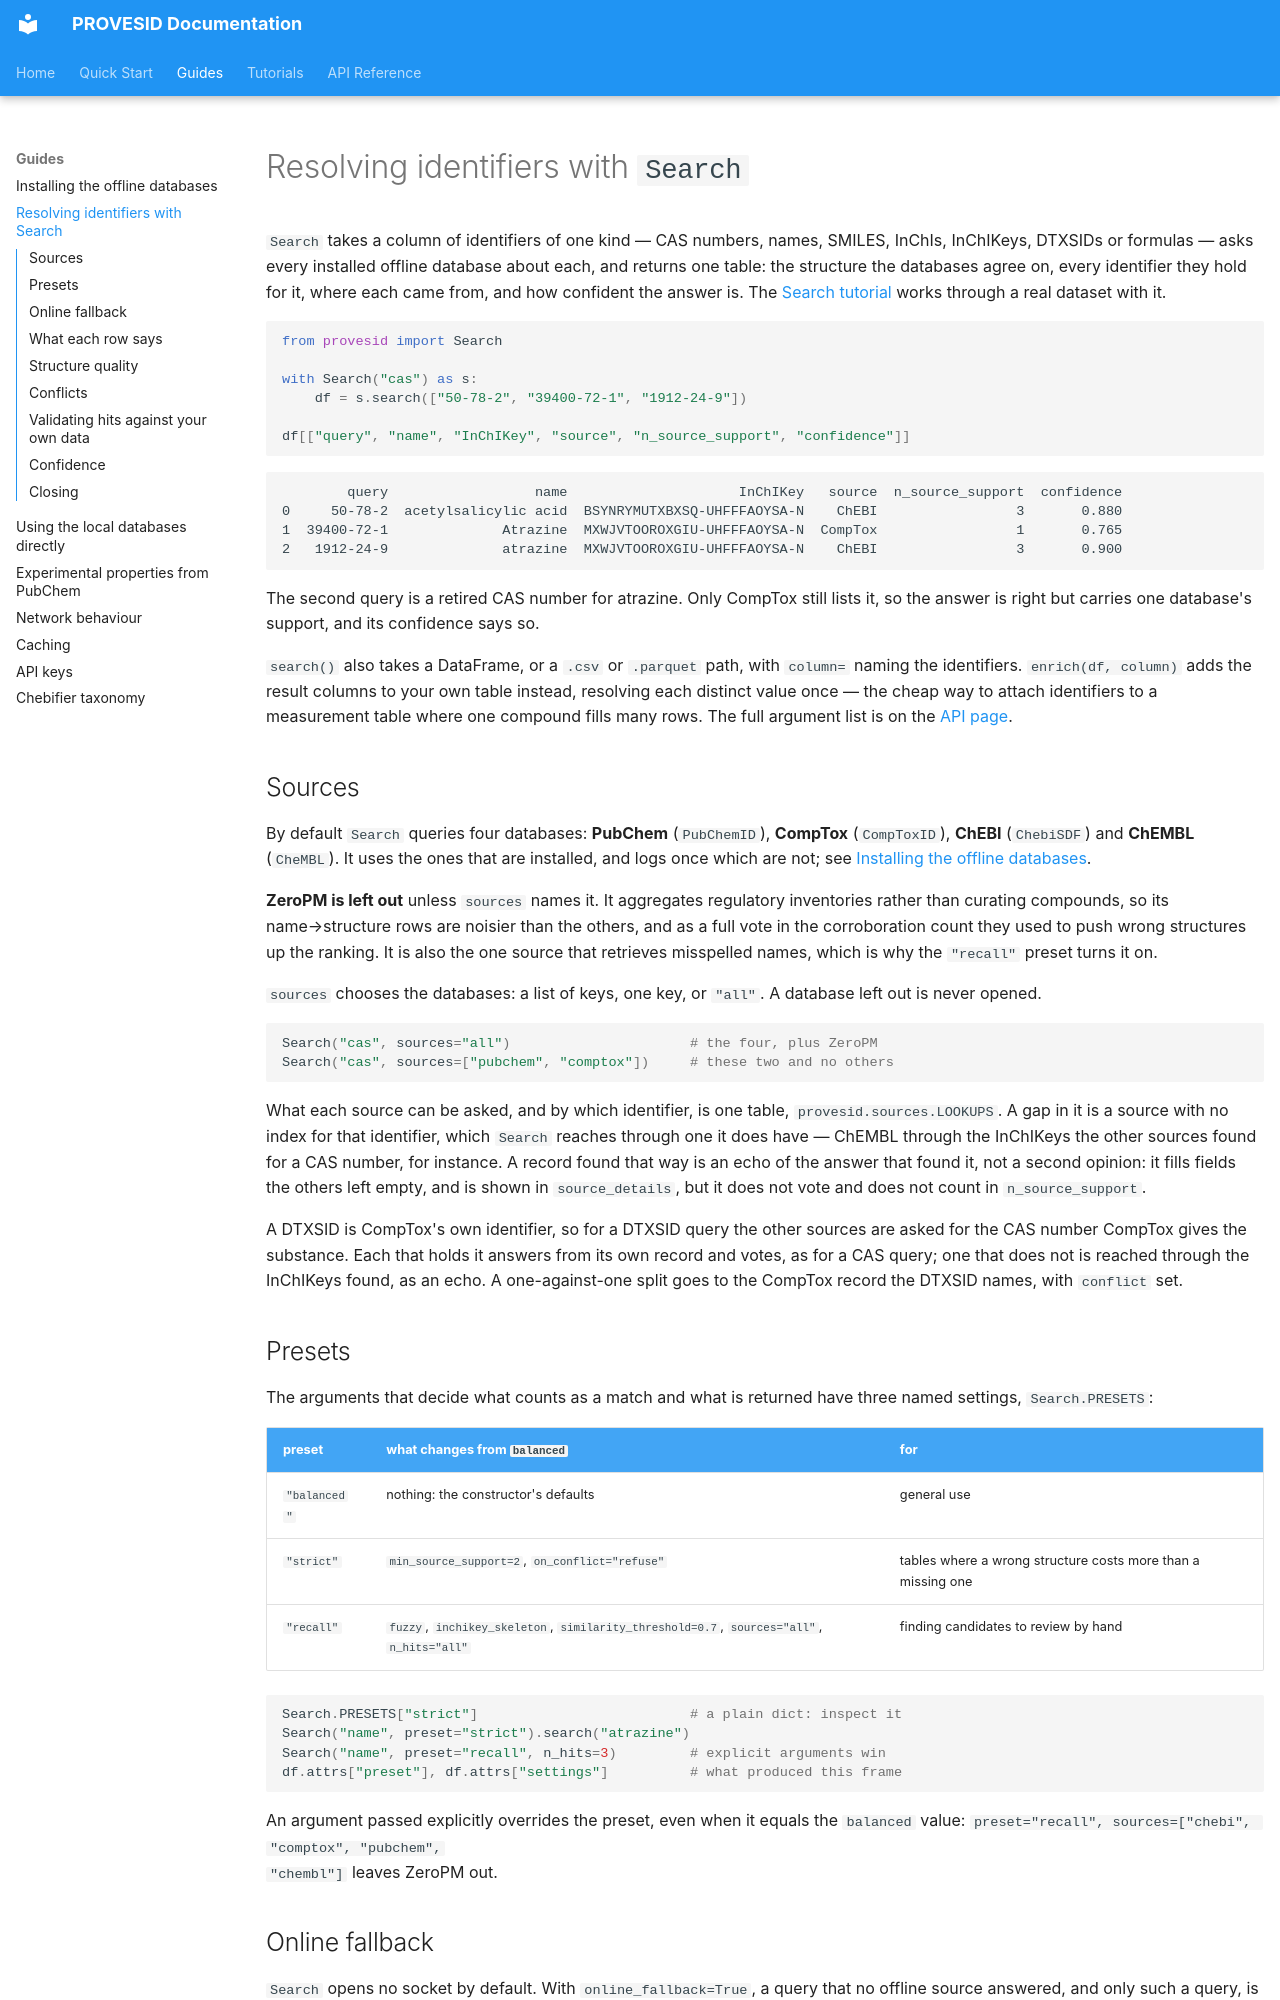

repository: USEtox/PROVESID · page: guide/search/index.html · generator: mkdocs

# Resolving identifiers with `Search`

`Search` takes a column of identifiers of one kind — CAS numbers, names,
SMILES, InChIs, InChIKeys, DTXSIDs or formulas — asks every installed offline
database about each, and returns one table: the structure the databases agree
on, every identifier they hold for it, where each came from, and how confident
the answer is. The [Search tutorial](../examples/search/search_tutorial.ipynb)
works through a real dataset with it.

```python
from provesid import Search

with Search("cas") as s:
    df = s.search(["50-78-2", "39400-72-1", "1912-24-9"])

df[["query", "name", "InChIKey", "source", "n_source_support", "confidence"]]
```

```text
        query                  name                     InChIKey   source  n_source_support  confidence
0     50-78-2  acetylsalicylic acid  BSYNRYMUTXBXSQ-UHFFFAOYSA-N    ChEBI                 3       0.880
1  39400-72-1              Atrazine  MXWJVTOOROXGIU-UHFFFAOYSA-N  CompTox                 1       0.765
2   1912-24-9              atrazine  MXWJVTOOROXGIU-UHFFFAOYSA-N    ChEBI                 3       0.900
```

The second query is a retired CAS number for atrazine. Only CompTox still
lists it, so the answer is right but carries one database's support, and its
confidence says so.

`search()` also takes a DataFrame, or a `.csv` or `.parquet` path, with
`column=` naming the identifiers. `enrich(df, column)` adds the result columns
to your own table instead, resolving each distinct value once — the cheap way
to attach identifiers to a measurement table where one compound fills many
rows. The full argument list is on the [API page](../api/search.md).

## Sources

By default `Search` queries four databases: **PubChem** (`PubChemID`),
**CompTox** (`CompToxID`), **ChEBI** (`ChebiSDF`) and **ChEMBL** (`CheMBL`).
It uses the ones that are installed, and logs once which are not; see
[Installing the offline databases](datasets.md).

**ZeroPM is left out** unless `sources` names it. It aggregates regulatory
inventories rather than curating compounds, so its name→structure rows are
noisier than the others, and as a full vote in the corroboration count they
used to push wrong structures up the ranking. It is also the one source that
retrieves misspelled names, which is why the `"recall"` preset turns it on.

`sources` chooses the databases: a list of keys, one key, or `"all"`.
A database left out is never opened.

```python
Search("cas", sources="all")                      # the four, plus ZeroPM
Search("cas", sources=["pubchem", "comptox"])     # these two and no others
```

What each source can be asked, and by which identifier, is one table,
`provesid.sources.LOOKUPS`. A gap in it is a source with no index for that
identifier, which `Search` reaches through one it does have — ChEMBL through
the InChIKeys the other sources found for a CAS number, for instance. A
record found that way is an echo of the answer that found it, not a second
opinion: it fills fields the others left empty, and is shown in
`source_details`, but it does not vote and does not count in
`n_source_support`.

A DTXSID is CompTox's own identifier, so for a DTXSID query the other
sources are asked for the CAS number CompTox gives the substance. Each that
holds it answers from its own record and votes, as for a CAS query; one that
does not is reached through the InChIKeys found, as an echo. A one-against-one
split goes to the CompTox record the DTXSID names, with `conflict` set.
